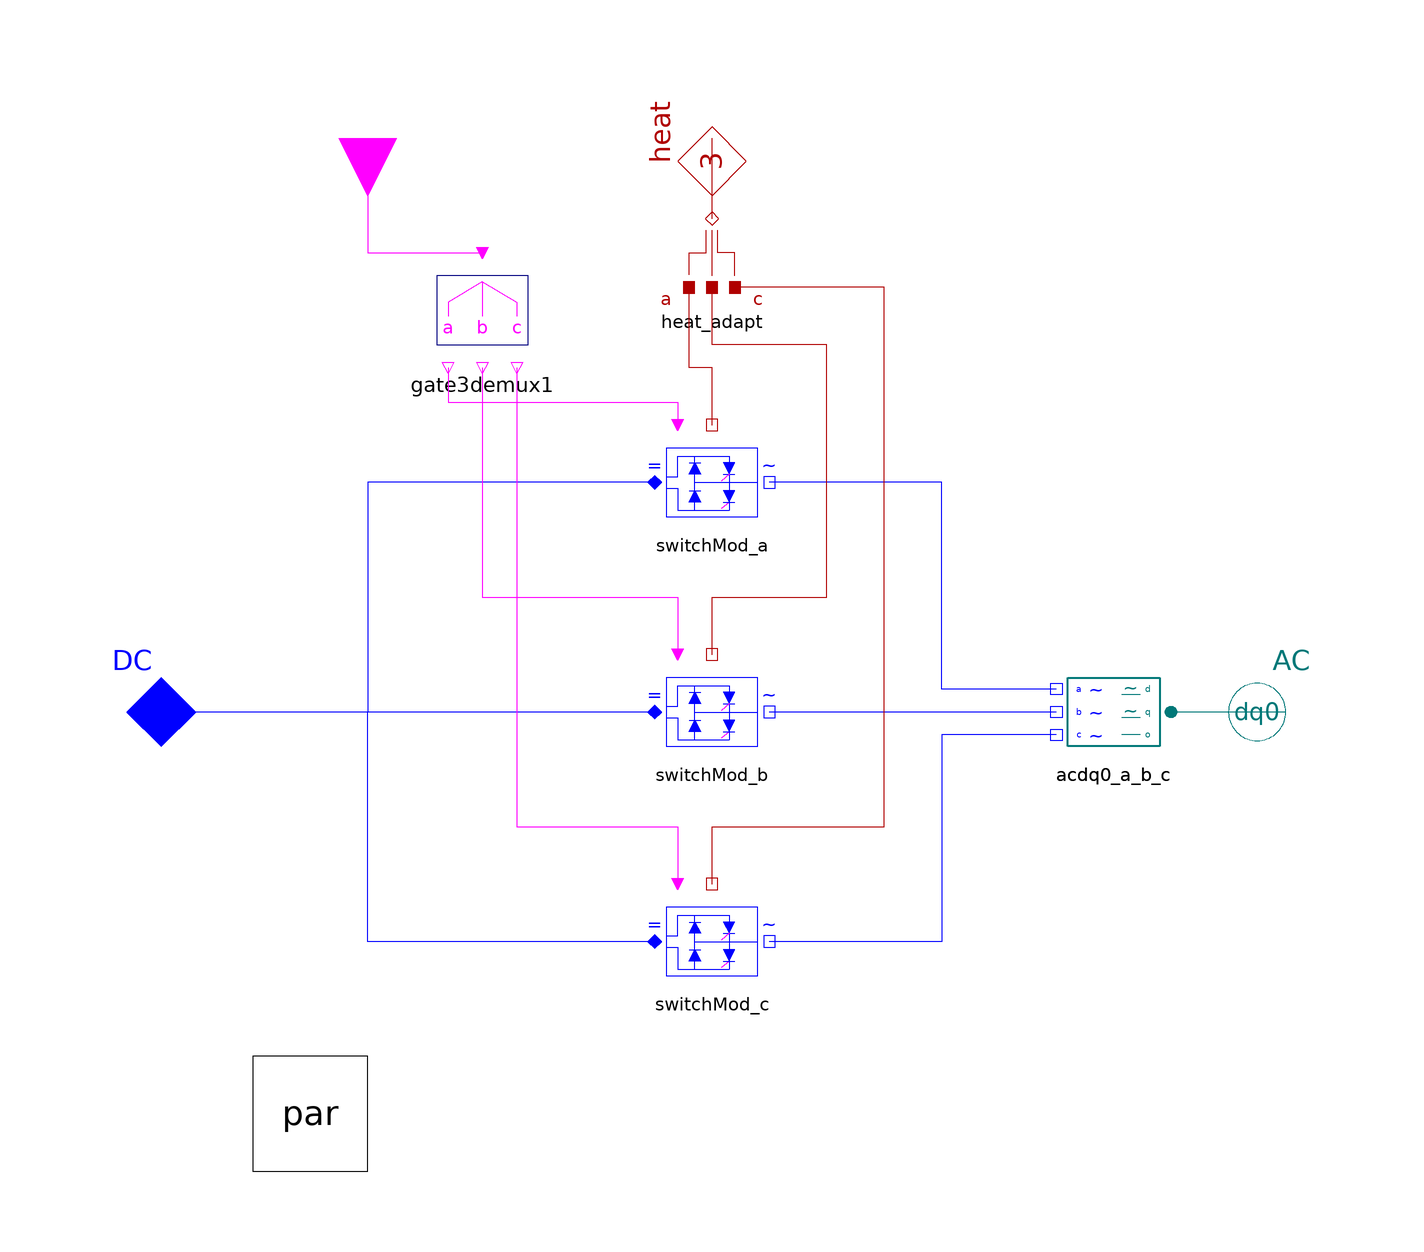

This picture is the connection diagram that the Modelica source below describes through its graphical annotations.

model InverterModular "Inverter modular, 3-phase"
      extends Partials.AC_DC_base(heat(final m=3));

      package SCpackage = PowerSystems.Semiconductors.Ideal "SC package";
      replaceable record Data = SCpackage.SCparameter "SC parameters"
        annotation (choicesAllMatching=true);
      final parameter Data par "SC parameters"
        annotation (Placement(transformation(extent={{-80,-80},{-60,-60}})));
      Modelica.Blocks.Interfaces.BooleanInput[6] gates
        "gates pairs {a_p, a_n, b_p, b_n, c_p, c_n}" annotation (Placement(
            transformation(
            origin={-60,100},
            extent={{-10,-10},{10,10}},
            rotation=270)));
      Nodes.ACdq0_a_b_c acdq0_a_b_c
        annotation (Placement(transformation(extent={{80,-10},{60,10}})));
      Common.Thermal.Heat_a_b_c_abc heat_adapt
        annotation (Placement(transformation(extent={{-10,70},{10,90}})));
      Blocks.Multiplex.Gate3demux gate3demux1(final n=2)
        annotation (Placement(transformation(extent={{-50,60},{-30,80}})));
      Semiconductors.PhaseModules.SwitchModule switchMod_a(final par=par)
        "switch + reverse diode module AC_a"
        annotation (Placement(transformation(extent={{-10,30},{10,50}})));
      Semiconductors.PhaseModules.SwitchModule switchMod_b(final par=par)
        "switch + reverse diode module AC_b"
        annotation (Placement(transformation(extent={{-10,-10},{10,10}})));
      Semiconductors.PhaseModules.SwitchModule switchMod_c(final par=par)
        "switch + reverse diode module AC_c"
        annotation (Placement(transformation(extent={{-10,-50},{10,-30}})));

    equation
      connect(AC, acdq0_a_b_c.term)
        annotation (Line(points={{100,0},{80,0}}, color={0,120,120}));
      connect(acdq0_a_b_c.term_a, switchMod_a.AC) annotation (Line(points={{60,
              4},{40,4},{40,40},{10,40}}, color={0,0,255}));
      connect(switchMod_a.DC, DC) annotation (Line(points={{-10,40},{-60,40},{-60,
              0},{-100,0}}, color={0,0,255}));
      connect(acdq0_a_b_c.term_b, switchMod_b.AC)
        annotation (Line(points={{60,0},{10,0}}, color={0,0,255}));
      connect(switchMod_b.DC, DC)
        annotation (Line(points={{-10,0},{-100,0}}, color={0,0,255}));
      connect(acdq0_a_b_c.term_c, switchMod_c.AC) annotation (Line(points={{60,
              -4},{40,-4},{40,-40},{10,-40}}, color={0,0,255}));
      connect(switchMod_c.DC, DC) annotation (Line(points={{-10,-40},{-60,-40},
              {-60,0},{-100,0}}, color={0,0,255}));
      connect(gates, gate3demux1.gates) annotation (Line(points={{-60,100},{-60,
              80},{-40,80}}, color={255,0,255}));
      connect(gate3demux1.gates_a, switchMod_a.gates) annotation (Line(points={
              {-46,60},{-46,54},{-6,54},{-6,50}}, color={255,0,255}));
      connect(gate3demux1.gates_b, switchMod_b.gates) annotation (Line(points={
              {-40,60},{-40,20},{-6,20},{-6,10}}, color={255,0,255}));
      connect(gate3demux1.gates_c, switchMod_c.gates) annotation (Line(points={
              {-34,60},{-34,-20},{-6,-20},{-6,-30}}, color={255,0,255}));
      connect(switchMod_a.heat, heat_adapt.port_a) annotation (Line(points={{0,
              50},{0,60},{-4,60},{-4,74}}, color={176,0,0}));
      connect(switchMod_b.heat, heat_adapt.port_b) annotation (Line(points={{0,
              10},{0,20},{20,20},{20,64},{0,64},{0,74}}, color={176,0,0}));
      connect(switchMod_c.heat, heat_adapt.port_c) annotation (Line(points={{0,
              -30},{0,-20},{30,-20},{30,74},{4,74}}, color={176,0,0}));
      connect(heat_adapt.port_abc, heat)
        annotation (Line(points={{0,86},{0,100}}, color={176,0,0}));
      annotation (
        defaultComponentName="inverter",
        Documentation(info="<html>
<p>Four quadrant switched inverter,  using switch-modules. Fulfills the power balance:
<pre>  vAC*iAC = vDC*iDC</pre></p>
<p>Gates:
<pre>  true=on, false=off.</pre></p>
</html>
"),
        Icon(coordinateSystem(
            preserveAspectRatio=false,
            extent={{-100,-100},{100,100}},
            grid={2,2}), graphics={Text(
                  extent={{-100,-70},{100,-90}},
                  lineColor={176,0,0},
                  textString="modular")}));
    end InverterModular;